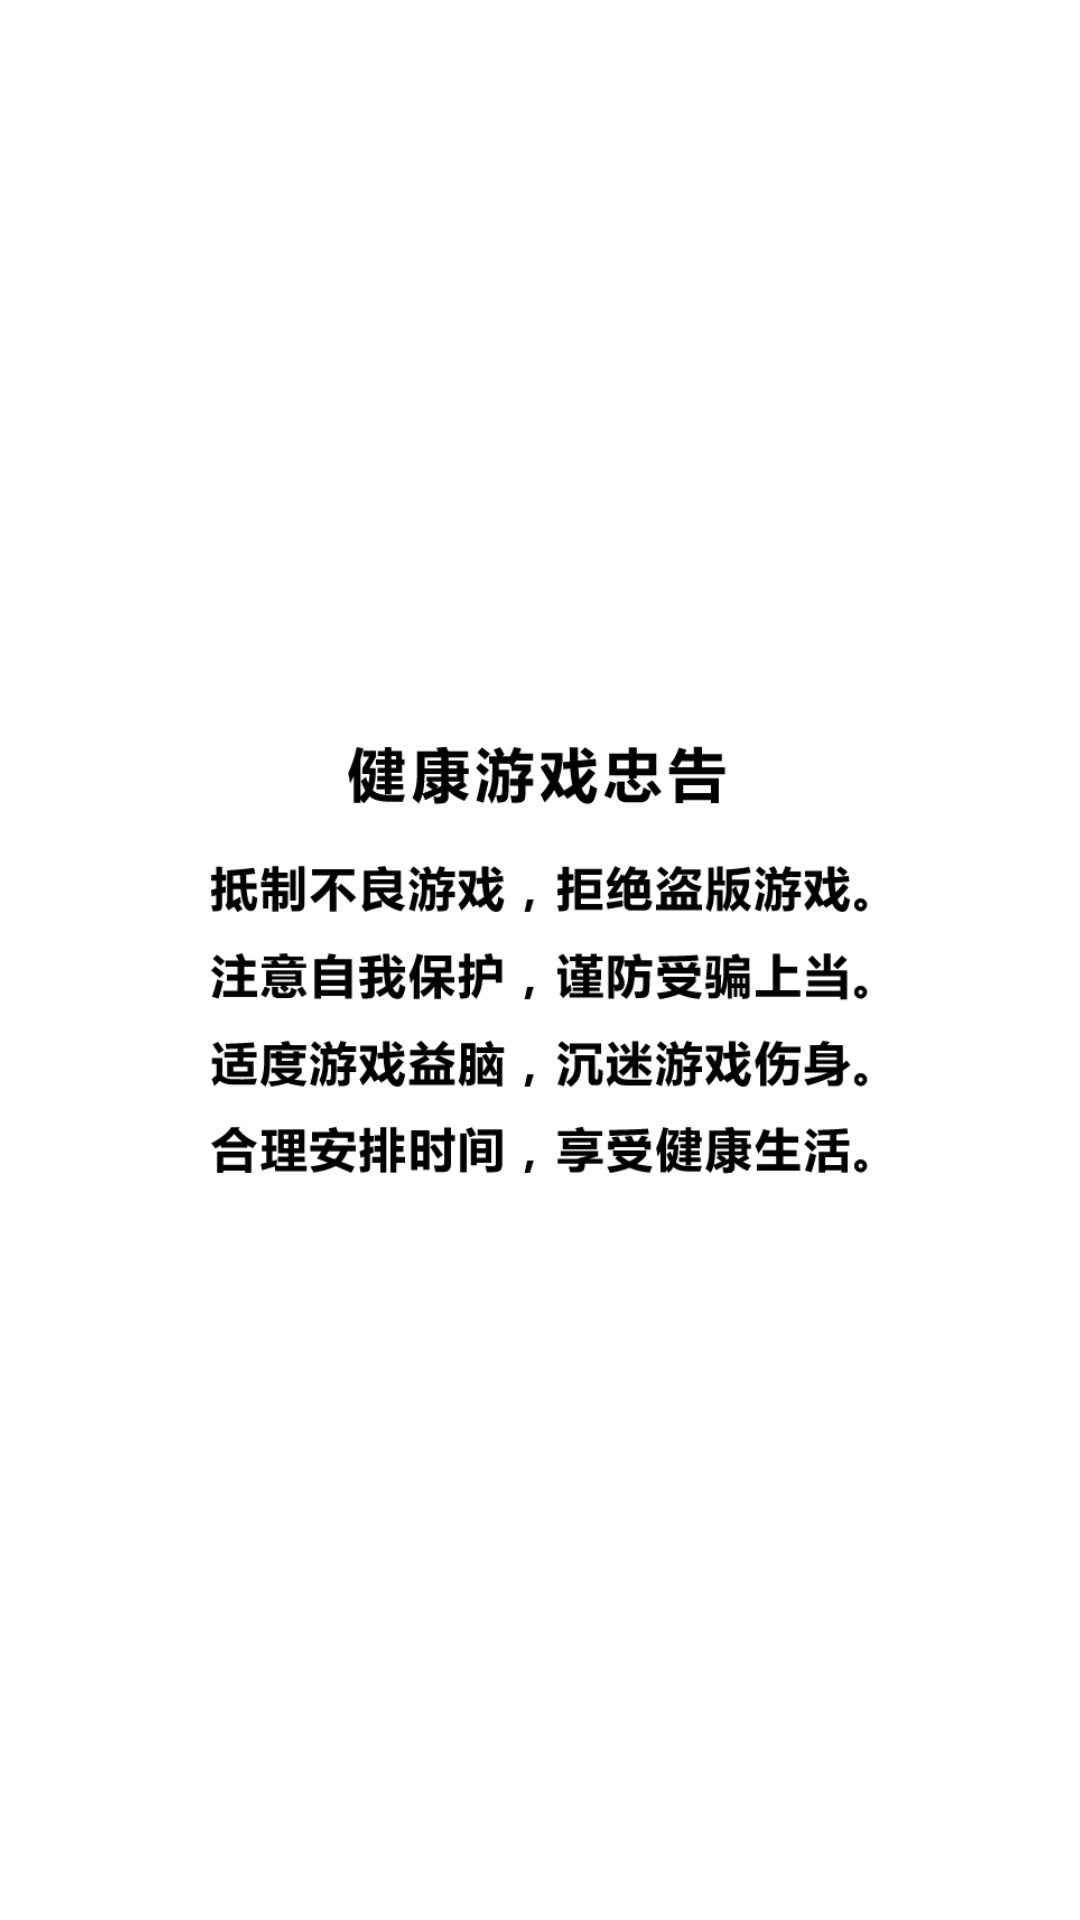

Produce the Android XML layout that renders to this screen, including the resource entries it uses.
<!-- AndroidManifest.xml: fallback theme Theme.MaterialComponents.DayNight.NoActionBar -->
<!-- res/layout/splash_dialog.xml -->
<?xml version="1.0" encoding="utf-8"?>
<RelativeLayout xmlns:android="http://schemas.android.com/apk/res/android"
    xmlns:app="http://schemas.android.com/apk/res-auto"
    xmlns:tools="http://schemas.android.com/tools"
    android:id="@+id/layout"
    android:layout_width="match_parent"
    android:layout_height="match_parent"
    android:background="@android:color/white">

    <ImageView
        android:id="@+id/logoView"
        android:layout_width="wrap_content"
        android:layout_height="wrap_content"
        android:layout_centerInParent="true"
        android:adjustViewBounds="true"
        android:maxWidth="219dp"
        android:maxHeight="743dp"
        android:src="@drawable/zhonggao"
        tools:scaleType="fitCenter" />

    <TextView
        android:id="@+id/tipsView"
        android:layout_width="wrap_content"
        android:layout_height="wrap_content"
        android:layout_alignParentBottom="true"
        android:layout_centerHorizontal="true"
        android:layout_marginBottom="68dp"
        android:text="" />

</RelativeLayout>
<!-- resources referenced by this layout -->
<resources>
  <!-- drawable zhonggao: png bitmap (drawable, 29387 bytes) -->
</resources>
